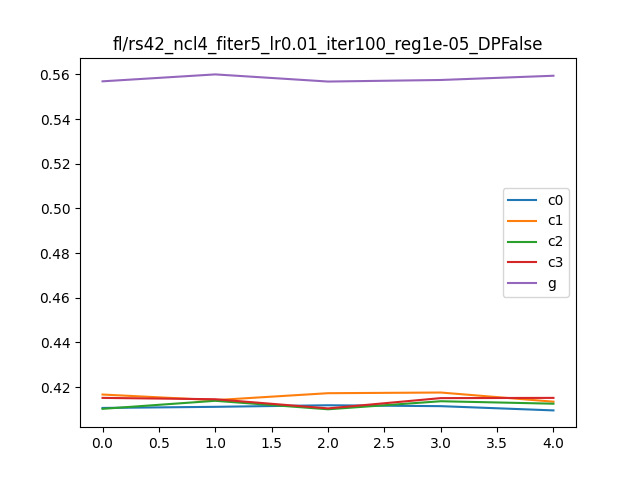

The data file committed next to this chart (first rows):
, Unnamed: 0, 0, 1, it, client
0, i0_c0, 1.0, 0.4107, 0, c0
1, i0_c1, 1.0, 0.4167, 0, c1
2, i0_c2, 1.0, 0.4103, 0, c2
3, i0_c3, 1.0, 0.4152, 0, c3
4, i0_g, 0.9003, 0.5569, 0, g
5, i1_c0, 1.0, 0.4112, 1, c0
6, i1_c1, 1.0, 0.4142, 1, c1
7, i1_c2, 1.0, 0.4139, 1, c2
8, i1_c3, 1.0, 0.4146, 1, c3
9, i1_g, 0.9038, 0.56, 1, g
10, i2_c0, 1.0, 0.4119, 2, c0
11, i2_c1, 1.0, 0.4173, 2, c1
12, i2_c2, 1.0, 0.4101, 2, c2
13, i2_c3, 1.0, 0.4105, 2, c3
14, i2_g, 0.8994, 0.5568, 2, g
15, i3_c0, 1.0, 0.4115, 3, c0
16, i3_c1, 1.0, 0.4176, 3, c1
17, i3_c2, 1.0, 0.4137, 3, c2
18, i3_c3, 1.0, 0.4151, 3, c3
19, i3_g, 0.901, 0.5575, 3, g
20, i4_c0, 1.0, 0.4096, 4, c0
21, i4_c1, 1.0, 0.4135, 4, c1
22, i4_c2, 1.0, 0.4126, 4, c2
23, i4_c3, 1.0, 0.4152, 4, c3
24, i4_g, 0.9021, 0.5594, 4, g
